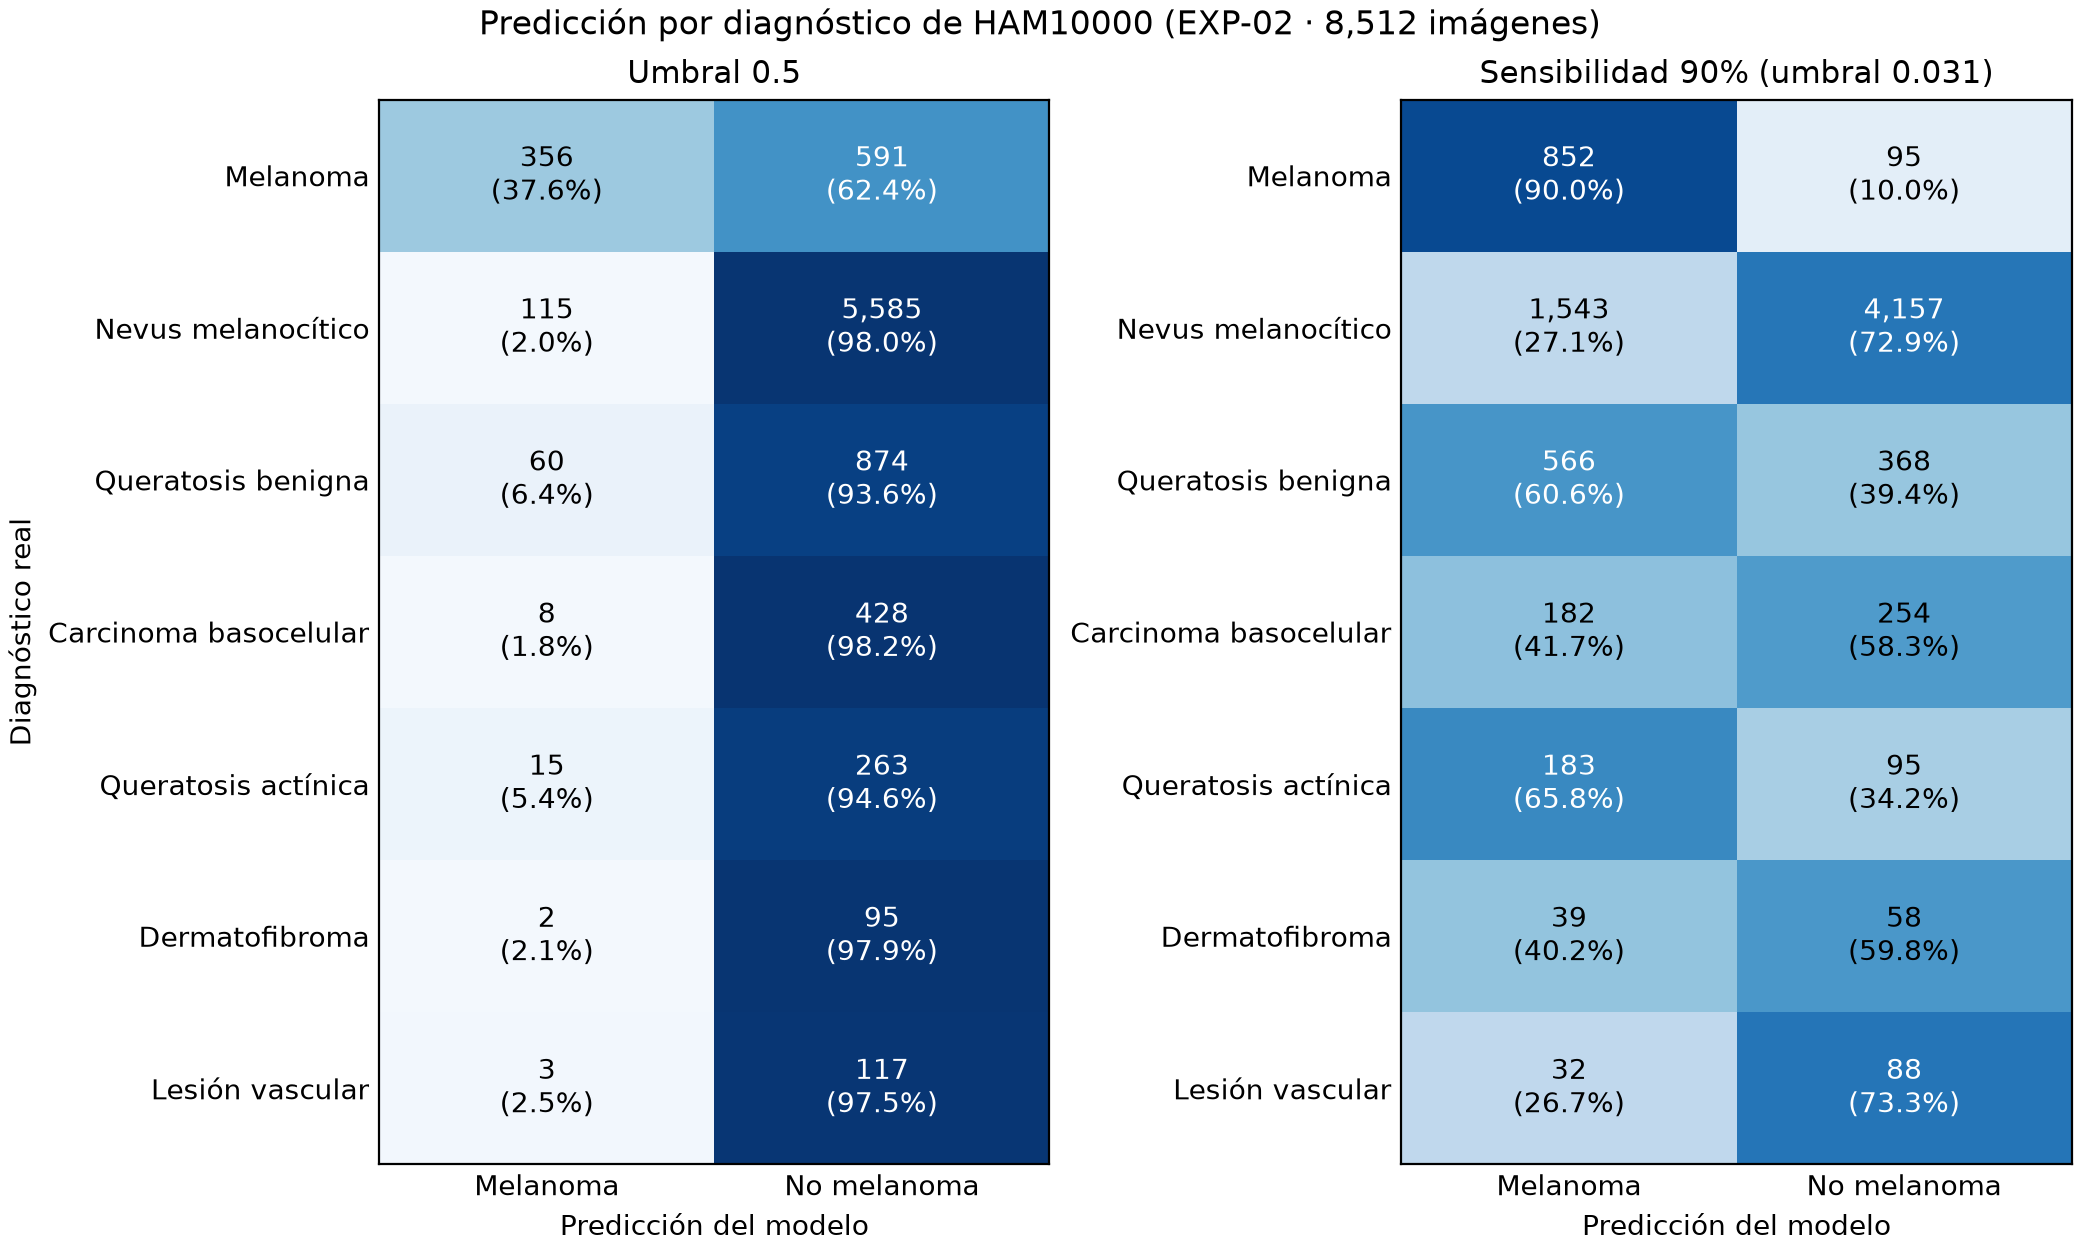

Data behind this chart, as committed beside it:
dx, images, predicted_melanoma, fraction, threshold
mel, 947, 356, 0.3759, 0.5000
nv, 5700, 115, 0.0202, 0.5000
bkl, 934, 60, 0.0642, 0.5000
bcc, 436, 8, 0.0183, 0.5000
akiec, 278, 15, 0.0540, 0.5000
df, 97, 2, 0.0206, 0.5000
vasc, 120, 3, 0.0250, 0.5000
mel, 947, 852, 0.8997, 0.0308
nv, 5700, 1543, 0.2707, 0.0308
bkl, 934, 566, 0.6060, 0.0308
bcc, 436, 182, 0.4174, 0.0308
akiec, 278, 183, 0.6583, 0.0308
df, 97, 39, 0.4021, 0.0308
vasc, 120, 32, 0.2667, 0.0308
